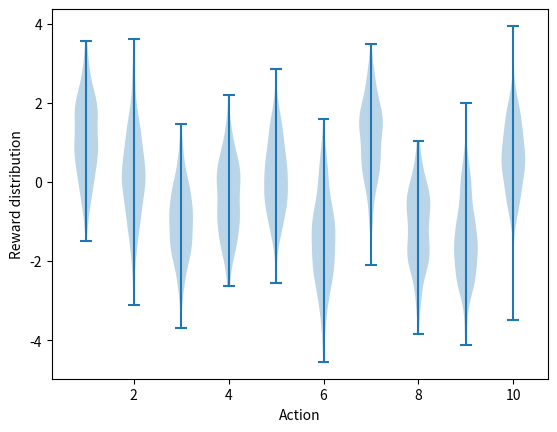

Generate this figure with matplotlib: (Note: this script raises an exception after producing the figure.)
#######################################################################
# Copyright (C)                                                       #
# 2016-2018 Shangtong Zhang(zhangshangtong.cpp@gmail.com)             #
# 2016 Tian Jun(tianjun.cpp@gmail.com)                                #
# 2016 Artem Oboturov(oboturov@gmail.com)                             #
# 2016 Kenta Shimada(hyperkentakun@gmail.com)                         #
# Permission given to modify the code as long as you keep this        #
# declaration at the top                                              #
#######################################################################

import matplotlib
import matplotlib.pyplot as plt
import numpy as np
from tqdm import trange

matplotlib.use('Agg')


class Bandit:
    # @k_arm: # of arms
    # @epsilon: probability for exploration in epsilon-greedy algorithm
    # @initial: initial estimation for each action
    # @step_size: constant step size for updating estimations
    # @sample_averages: if True, use sample averages to update estimations instead of constant step size
    # @UCB_param: if not None, use UCB algorithm to select action
    # @gradient: if True, use gradient based bandit algorithm
    # @gradient_baseline: if True, use average reward as baseline for gradient based bandit algorithm
    def __init__(self, k_arm=10, epsilon=0., initial=0., step_size=0.1, sample_averages=False, UCB_param=None,
                 gradient=False, gradient_baseline=False, true_reward=0.):
        self.k = k_arm
        self.step_size = step_size
        self.sample_averages = sample_averages
        self.indices = np.arange(self.k)
        self.time = 0
        self.UCB_param = UCB_param
        self.gradient = gradient
        self.gradient_baseline = gradient_baseline
        self.average_reward = 0
        self.true_reward = true_reward
        self.epsilon = epsilon
        self.initial = initial

    def reset(self):
        # real reward for each action
        self.q_true = np.random.randn(self.k) + self.true_reward

        # estimation for each action
        self.q_estimation = np.zeros(self.k) + self.initial

        # # of chosen times for each action
        self.action_count = np.zeros(self.k)

        self.best_action = np.argmax(self.q_true)

        self.time = 0

    # get an action for this bandit
    def act(self):
        if np.random.rand() < self.epsilon:
            return np.random.choice(self.indices)

        if self.UCB_param is not None:
            UCB_estimation = self.q_estimation + \
                self.UCB_param * np.sqrt(np.log(self.time + 1) / (self.action_count + 1e-5))
            q_best = np.max(UCB_estimation)
            return np.random.choice(np.where(UCB_estimation == q_best)[0])

        if self.gradient:
            exp_est = np.exp(self.q_estimation)
            self.action_prob = exp_est / np.sum(exp_est)
            return np.random.choice(self.indices, p=self.action_prob)

        q_best = np.max(self.q_estimation)
        return np.random.choice(np.where(self.q_estimation == q_best)[0])

    # take an action, update estimation for this action
    def step(self, action):
        # generate the reward under N(real reward, 1)
        reward = np.random.randn() + self.q_true[action]
        self.time += 1
        self.action_count[action] += 1
        self.average_reward += (reward - self.average_reward) / self.time

        if self.sample_averages:
            # update estimation using sample averages
            self.q_estimation[action] += (reward - self.q_estimation[action]) / self.action_count[action]
        elif self.gradient:
            one_hot = np.zeros(self.k)
            one_hot[action] = 1
            if self.gradient_baseline:
                baseline = self.average_reward
            else:
                baseline = 0
            self.q_estimation += self.step_size * (reward - baseline) * (one_hot - self.action_prob)
        else:
            # update estimation with constant step size
            self.q_estimation[action] += self.step_size * (reward - self.q_estimation[action])
        return reward


def simulate(runs, time, bandits):
    rewards = np.zeros((len(bandits), runs, time))
    best_action_counts = np.zeros(rewards.shape)
    for i, bandit in enumerate(bandits):
        for r in trange(runs):
            bandit.reset()
            for t in range(time):
                action = bandit.act()
                reward = bandit.step(action)
                rewards[i, r, t] = reward
                if action == bandit.best_action:
                    best_action_counts[i, r, t] = 1
    mean_best_action_counts = best_action_counts.mean(axis=1)
    mean_rewards = rewards.mean(axis=1)
    return mean_best_action_counts, mean_rewards


def figure_2_1():
    plt.violinplot(dataset=np.random.randn(200, 10) + np.random.randn(10))
    plt.xlabel("Action")
    plt.ylabel("Reward distribution")
    plt.savefig('C:/Coding/Python/Deep Reinforcement Learning/ch2/figure_2_1.png')
    plt.close()


def figure_2_2(runs=2000, time=1000):
    epsilons = [0, 0.1, 0.01]
    bandits = [Bandit(epsilon=eps, sample_averages=True) for eps in epsilons]
    best_action_counts, rewards = simulate(runs, time, bandits)

    plt.figure(figsize=(10, 20))

    plt.subplot(2, 1, 1)
    for eps, rewards in zip(epsilons, rewards):
        plt.plot(rewards, label='$\epsilon = %.02f$' % (eps))
    plt.xlabel('steps')
    plt.ylabel('average reward')
    plt.legend()

    plt.subplot(2, 1, 2)
    for eps, counts in zip(epsilons, best_action_counts):
        plt.plot(counts, label='$\epsilon = %.02f$' % (eps))
    plt.xlabel('steps')
    plt.ylabel('% optimal action')
    plt.legend()

    plt.savefig('C:/Coding/Python/Deep Reinforcement Learning/ch2/figure_2_2.png')
    plt.close()


def figure_2_3(runs=2000, time=1000):
    bandits = []
    bandits.append(Bandit(epsilon=0, initial=5, step_size=0.1))
    bandits.append(Bandit(epsilon=0.1, initial=0, step_size=0.1))
    best_action_counts, _ = simulate(runs, time, bandits)

    plt.plot(best_action_counts[0], label='$\epsilon = 0, q = 5$')
    plt.plot(best_action_counts[1], label='$\epsilon = 0.1, q = 0$')
    plt.xlabel('Steps')
    plt.ylabel('% optimal action')
    plt.legend()

    plt.savefig('C:/Coding/Python/Deep Reinforcement Learning/ch2/figure_2_3.png')
    plt.close()


def figure_2_4(runs=2000, time=1000):
    bandits = []
    bandits.append(Bandit(epsilon=0, UCB_param=2, sample_averages=True))
    bandits.append(Bandit(epsilon=0.1, sample_averages=True))
    _, average_rewards = simulate(runs, time, bandits)

    plt.plot(average_rewards[0], label='UCB $c = 2$')
    plt.plot(average_rewards[1], label='epsilon greedy $\epsilon = 0.1$')
    plt.xlabel('Steps')
    plt.ylabel('Average reward')
    plt.legend()

    plt.savefig('C:/Coding/Python/Deep Reinforcement Learning/ch2/figure_2_4.png')
    plt.close()


def figure_2_5(runs=2000, time=1000):
    bandits = []
    bandits.append(Bandit(gradient=True, step_size=0.1, gradient_baseline=True, true_reward=4))
    bandits.append(Bandit(gradient=True, step_size=0.1, gradient_baseline=False, true_reward=4))
    bandits.append(Bandit(gradient=True, step_size=0.4, gradient_baseline=True, true_reward=4))
    bandits.append(Bandit(gradient=True, step_size=0.4, gradient_baseline=False, true_reward=4))
    best_action_counts, _ = simulate(runs, time, bandits)
    labels = [r'$\alpha = 0.1$, with baseline',
              r'$\alpha = 0.1$, without baseline',
              r'$\alpha = 0.4$, with baseline',
              r'$\alpha = 0.4$, without baseline']

    for i in range(len(bandits)):
        plt.plot(best_action_counts[i], label=labels[i])
    plt.xlabel('Steps')
    plt.ylabel('% Optimal action')
    plt.legend()

    plt.savefig('C:/Coding/Python/Deep Reinforcement Learning/ch2/figure_2_5.png')
    plt.close()


def figure_2_6(runs=2000, time=1000):
    labels = ['epsilon-greedy', 'gradient bandit',
              'UCB', 'optimistic initialization']
    generators = [lambda epsilon: Bandit(epsilon=epsilon, sample_averages=True),
                  lambda alpha: Bandit(gradient=True, step_size=alpha, gradient_baseline=True),
                  lambda coef: Bandit(epsilon=0, UCB_param=coef, sample_averages=True),
                  lambda initial: Bandit(epsilon=0, initial=initial, step_size=0.1)]
    parameters = [np.arange(-7, -1, dtype=float),
                  np.arange(-5, 2, dtype=float),
                  np.arange(-4, 3, dtype=float),
                  np.arange(-2, 3, dtype=float)]

    bandits = []
    for generator, parameter in zip(generators, parameters):
        for param in parameter:
            bandits.append(generator(pow(2, param)))

    _, average_rewards = simulate(runs, time, bandits)
    rewards = np.mean(average_rewards, axis=1)

    i = 0
    for label, parameter in zip(labels, parameters):
        l = len(parameter)
        plt.plot(parameter, rewards[i:i+l], label=label)
        i += l
    plt.xlabel('Parameter($2^x$)')
    plt.ylabel('Average reward')
    plt.legend()

    plt.savefig('C:/Coding/Python/Deep Reinforcement Learning/ch2/figure_2_6.png')
    plt.close()

if __name__ == '__main__':
    figure_2_1()
    figure_2_2()
    figure_2_3()
    figure_2_4()
    figure_2_5()
    figure_2_6()
